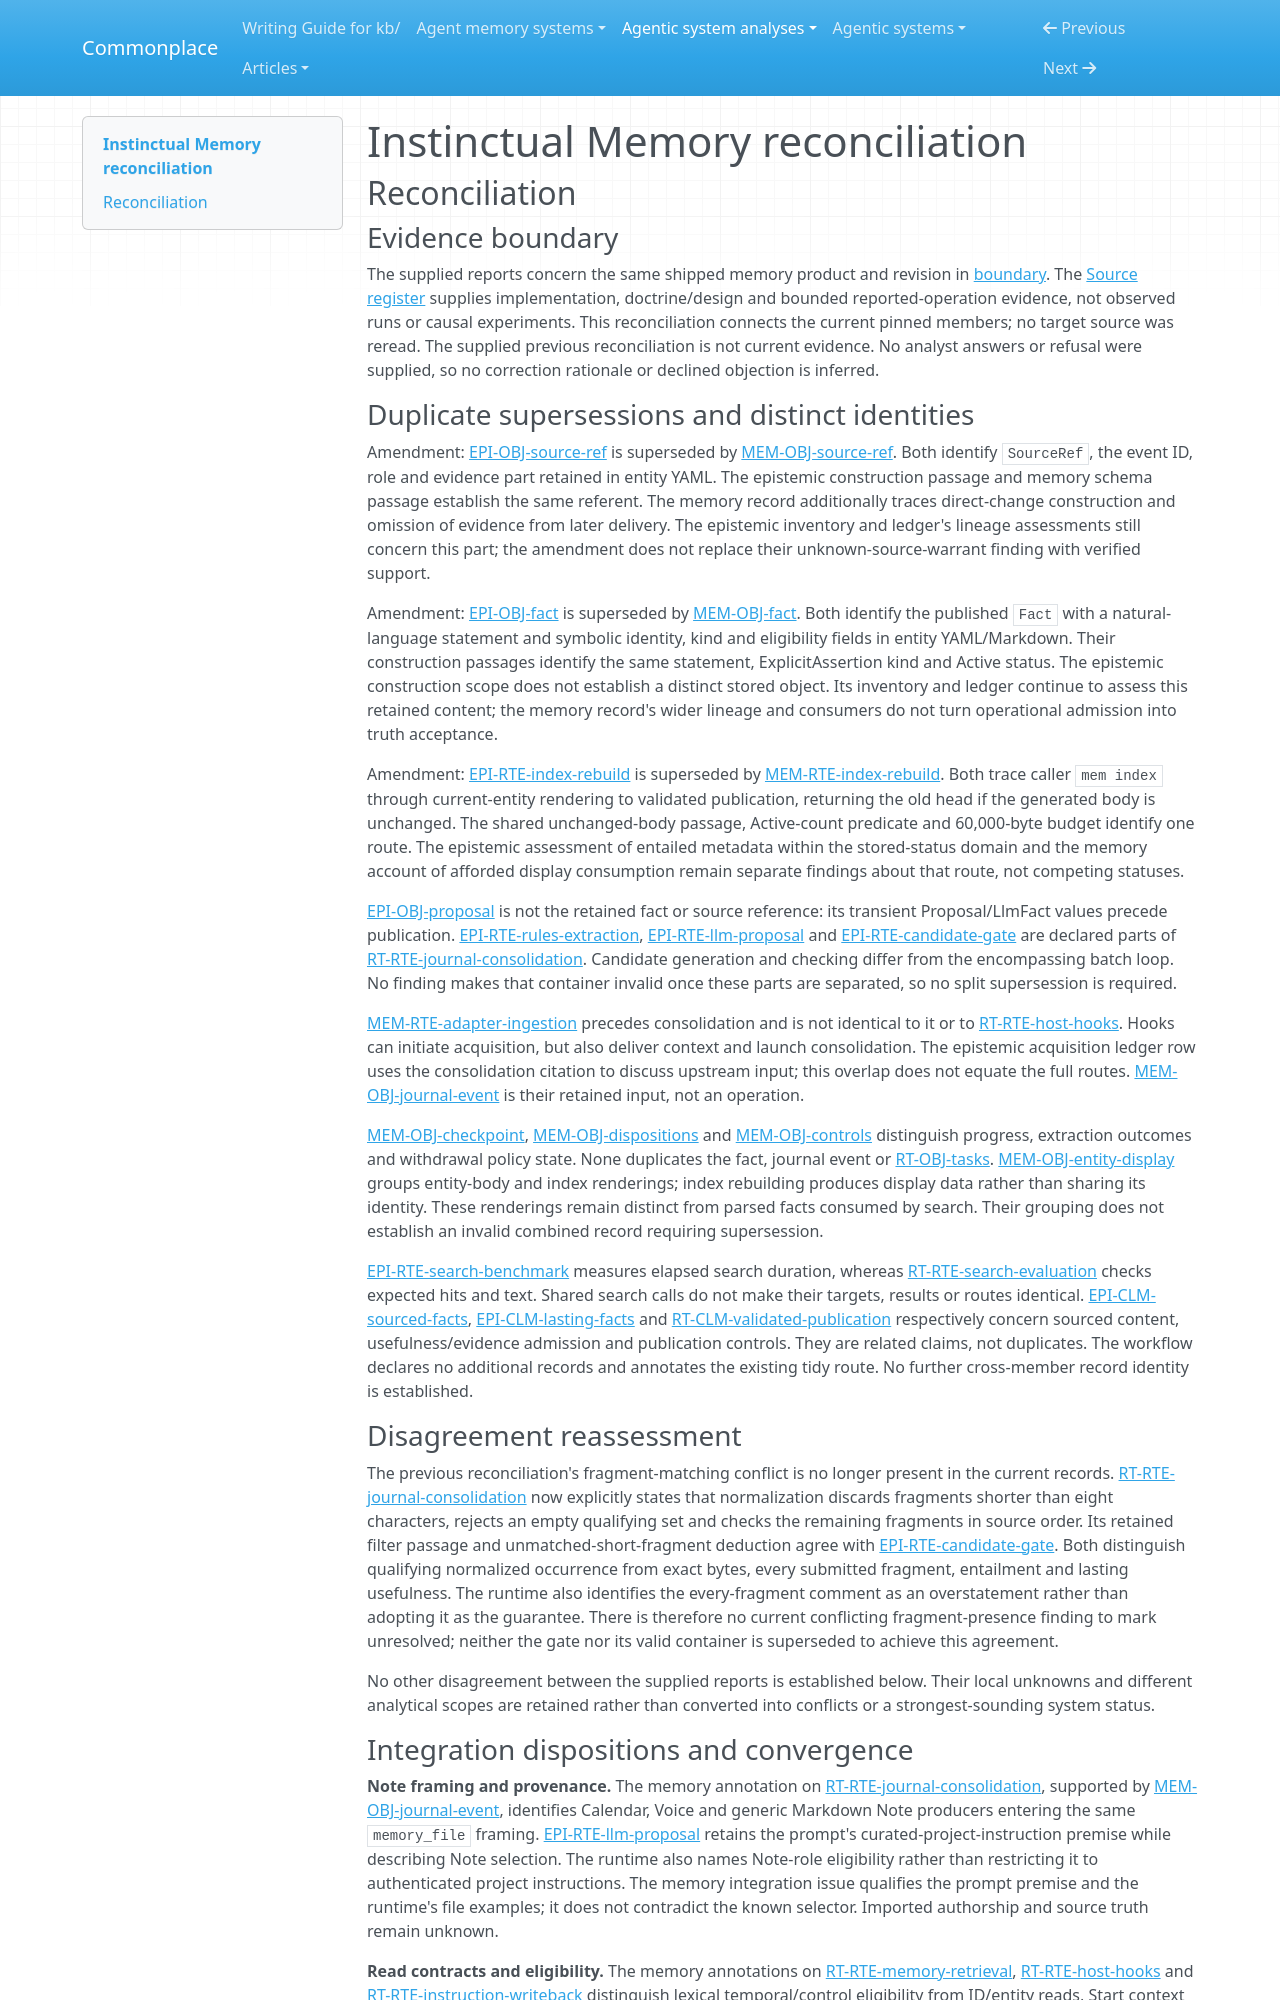

repository: zby/commonplace · page: agentic-system-analyses/retained/instinctual-memory/reconciliation/index.html · generator: mkdocs

---
type: agentic-system-analyses/types/agentic-system-reconciliation-report.md
description: "Reconciliation of Instinctual Memory analyst records at Git revision 6acb13dc35765bf5ccfc87e445dd09c480f1c28a."
run-id: AAS-2026-10-12-instinctual-memory-af48437aa60c-01
reviewed-boundary: "6acb13dc35765bf5ccfc87e445dd09c480f1c28a"
---

# Instinctual Memory reconciliation

## Reconciliation

### Evidence boundary

The supplied reports concern the same shipped memory product and revision in [boundary](boundary.md#boundary-and-evidence). The [Source register](boundary.md#source-register) supplies implementation, doctrine/design and bounded reported-operation evidence, not observed runs or causal experiments. This reconciliation connects the current pinned members; no target source was reread. The supplied previous reconciliation is not current evidence. No analyst answers or refusal were supplied, so no correction rationale or declined objection is inferred.

### Duplicate supersessions and distinct identities

Amendment: [EPI-OBJ-source-ref](epistemic.md#epi-obj-source-ref) is superseded by [MEM-OBJ-source-ref](memory.md#mem-obj-source-ref). Both identify `SourceRef`, the event ID, role and evidence part retained in entity YAML. The epistemic construction passage and memory schema passage establish the same referent. The memory record additionally traces direct-change construction and omission of evidence from later delivery. The epistemic inventory and ledger's lineage assessments still concern this part; the amendment does not replace their unknown-source-warrant finding with verified support.

Amendment: [EPI-OBJ-fact](epistemic.md#epi-obj-fact) is superseded by [MEM-OBJ-fact](memory.md#mem-obj-fact). Both identify the published `Fact` with a natural-language statement and symbolic identity, kind and eligibility fields in entity YAML/Markdown. Their construction passages identify the same statement, ExplicitAssertion kind and Active status. The epistemic construction scope does not establish a distinct stored object. Its inventory and ledger continue to assess this retained content; the memory record's wider lineage and consumers do not turn operational admission into truth acceptance.

Amendment: [EPI-RTE-index-rebuild](epistemic.md#epi-rte-index-rebuild) is superseded by [MEM-RTE-index-rebuild](memory.md#mem-rte-index-rebuild). Both trace caller `mem index` through current-entity rendering to validated publication, returning the old head if the generated body is unchanged. The shared unchanged-body passage, Active-count predicate and 60,000-byte budget identify one route. The epistemic assessment of entailed metadata within the stored-status domain and the memory account of afforded display consumption remain separate findings about that route, not competing statuses.

[EPI-OBJ-proposal](epistemic.md#epi-obj-proposal) is not the retained fact or source reference: its transient Proposal/LlmFact values precede publication. [EPI-RTE-rules-extraction](epistemic.md#epi-rte-rules-extraction), [EPI-RTE-llm-proposal](epistemic.md#epi-rte-llm-proposal) and [EPI-RTE-candidate-gate](epistemic.md#epi-rte-candidate-gate) are declared parts of [RT-RTE-journal-consolidation](runtime.md#rt-rte-journal-consolidation). Candidate generation and checking differ from the encompassing batch loop. No finding makes that container invalid once these parts are separated, so no split supersession is required.

[MEM-RTE-adapter-ingestion](memory.md#mem-rte-adapter-ingestion) precedes consolidation and is not identical to it or to [RT-RTE-host-hooks](runtime.md#rt-rte-host-hooks). Hooks can initiate acquisition, but also deliver context and launch consolidation. The epistemic acquisition ledger row uses the consolidation citation to discuss upstream input; this overlap does not equate the full routes. [MEM-OBJ-journal-event](memory.md#mem-obj-journal-event) is their retained input, not an operation.

[MEM-OBJ-checkpoint](memory.md#mem-obj-checkpoint), [MEM-OBJ-dispositions](memory.md#mem-obj-dispositions) and [MEM-OBJ-controls](memory.md#mem-obj-controls) distinguish progress, extraction outcomes and withdrawal policy state. None duplicates the fact, journal event or [RT-OBJ-tasks](runtime.md#rt-obj-tasks). [MEM-OBJ-entity-display](memory.md#mem-obj-entity-display) groups entity-body and index renderings; index rebuilding produces display data rather than sharing its identity. These renderings remain distinct from parsed facts consumed by search. Their grouping does not establish an invalid combined record requiring supersession.

[EPI-RTE-search-benchmark](epistemic.md#epi-rte-search-benchmark) measures elapsed search duration, whereas [RT-RTE-search-evaluation](runtime.md#rt-rte-search-evaluation) checks expected hits and text. Shared search calls do not make their targets, results or routes identical. [EPI-CLM-sourced-facts](epistemic.md#epi-clm-sourced-facts), [EPI-CLM-lasting-facts](epistemic.md#epi-clm-lasting-facts) and [RT-CLM-validated-publication](runtime.md#rt-clm-validated-publication) respectively concern sourced content, usefulness/evidence admission and publication controls. They are related claims, not duplicates. The workflow declares no additional records and annotates the existing tidy route. No further cross-member record identity is established.

### Disagreement reassessment

The previous reconciliation's fragment-matching conflict is no longer present in the current records. [RT-RTE-journal-consolidation](runtime.md#rt-rte-journal-consolidation) now explicitly states that normalization discards fragments shorter than eight characters, rejects an empty qualifying set and checks the remaining fragments in source order. Its retained filter passage and unmatched-short-fragment deduction agree with [EPI-RTE-candidate-gate](epistemic.md#epi-rte-candidate-gate). Both distinguish qualifying normalized occurrence from exact bytes, every submitted fragment, entailment and lasting usefulness. The runtime also identifies the every-fragment comment as an overstatement rather than adopting it as the guarantee. There is therefore no current conflicting fragment-presence finding to mark unresolved; neither the gate nor its valid container is superseded to achieve this agreement.

No other disagreement between the supplied reports is established below. Their local unknowns and different analytical scopes are retained rather than converted into conflicts or a strongest-sounding system status.
